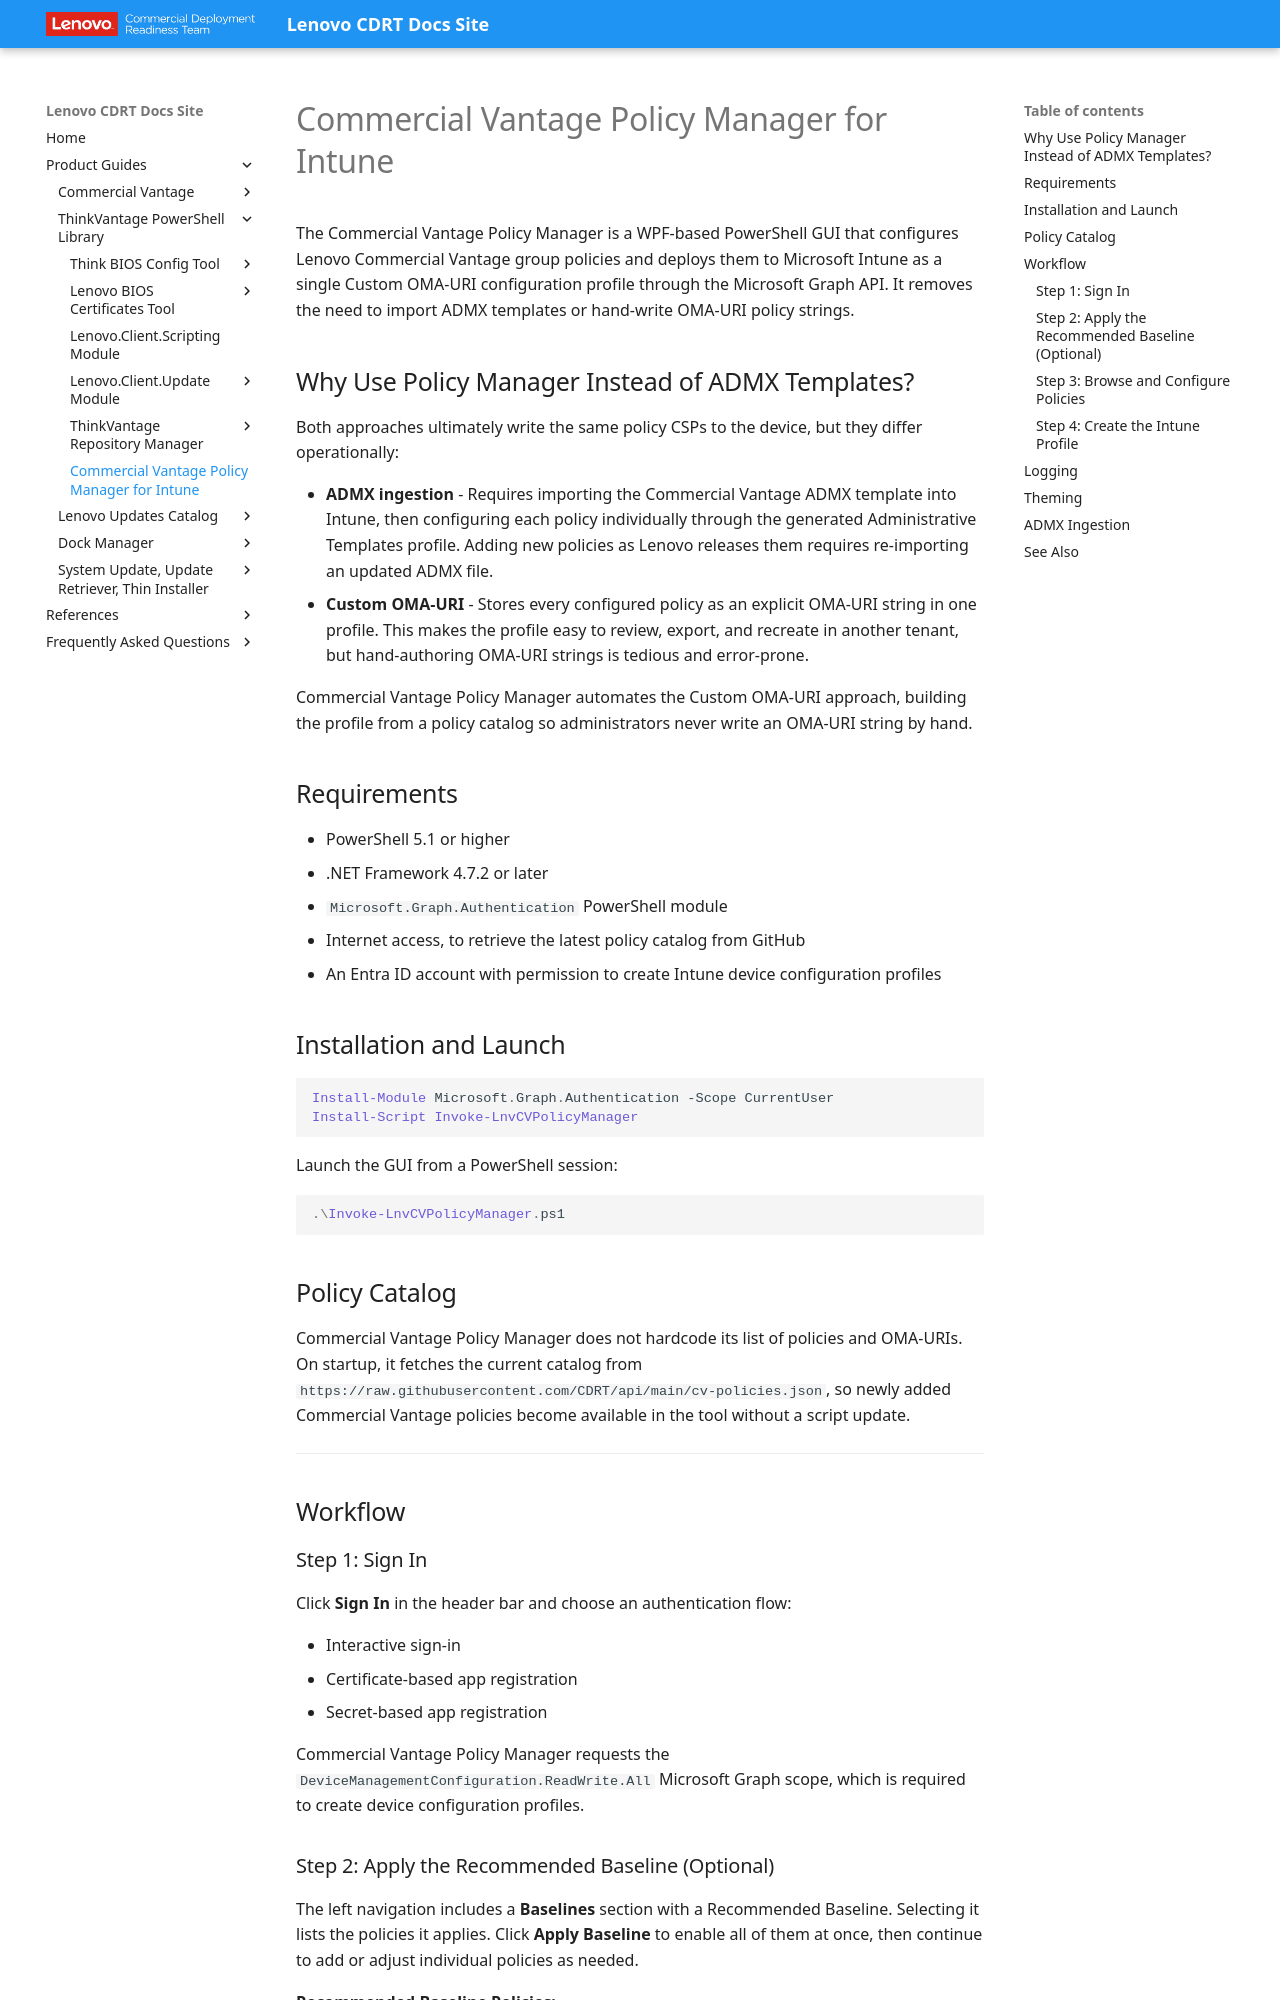

repository: CDRT/mk_docs · page: guides/lcvpm/index.html · generator: mkdocs

---
title: Commercial Vantage Policy Manager for Intune
description: PowerShell GUI tool for building and deploying Commercial Vantage Intune configuration profiles as a single Custom OMA-URI profile, without ADMX template ingestion.
---

# Commercial Vantage Policy Manager for Intune

The Commercial Vantage Policy Manager is a WPF-based PowerShell GUI that configures Lenovo Commercial Vantage group policies and deploys them to Microsoft Intune as a single Custom OMA-URI configuration profile through the Microsoft Graph API. It removes the need to import ADMX templates or hand-write OMA-URI policy strings.

## Why Use Policy Manager Instead of ADMX Templates?

Both approaches ultimately write the same policy CSPs to the device, but they differ operationally:

- **ADMX ingestion** - Requires importing the Commercial Vantage ADMX template into Intune, then configuring each policy individually through the generated Administrative Templates profile. Adding new policies as Lenovo releases them requires re-importing an updated ADMX file.
- **Custom OMA-URI** - Stores every configured policy as an explicit OMA-URI string in one profile. This makes the profile easy to review, export, and recreate in another tenant, but hand-authoring OMA-URI strings is tedious and error-prone.

Commercial Vantage Policy Manager automates the Custom OMA-URI approach, building the profile from a policy catalog so administrators never write an OMA-URI string by hand.

## Requirements

- PowerShell 5.1 or higher
- .NET Framework 4.7.2 or later
- `Microsoft.Graph.Authentication` PowerShell module
- Internet access, to retrieve the latest policy catalog from GitHub
- An Entra ID account with permission to create Intune device configuration profiles

## Installation and Launch

```powershell
Install-Module Microsoft.Graph.Authentication -Scope CurrentUser
Install-Script Invoke-LnvCVPolicyManager
```

Launch the GUI from a PowerShell session:

```powershell
.\Invoke-LnvCVPolicyManager.ps1
```

## Policy Catalog

Commercial Vantage Policy Manager does not hardcode its list of policies and OMA-URIs. On startup, it fetches the current catalog from `https://raw.githubusercontent.com/CDRT/api/main/cv-policies.json`, so newly added Commercial Vantage policies become available in the tool without a script update.

---

## Workflow

### Step 1: Sign In

Click **Sign In** in the header bar and choose an authentication flow:

- Interactive sign-in
- Certificate-based app registration
- Secret-based app registration

Commercial Vantage Policy Manager requests the `DeviceManagementConfiguration.ReadWrite.All` Microsoft Graph scope, which is required to create device configuration profiles.
